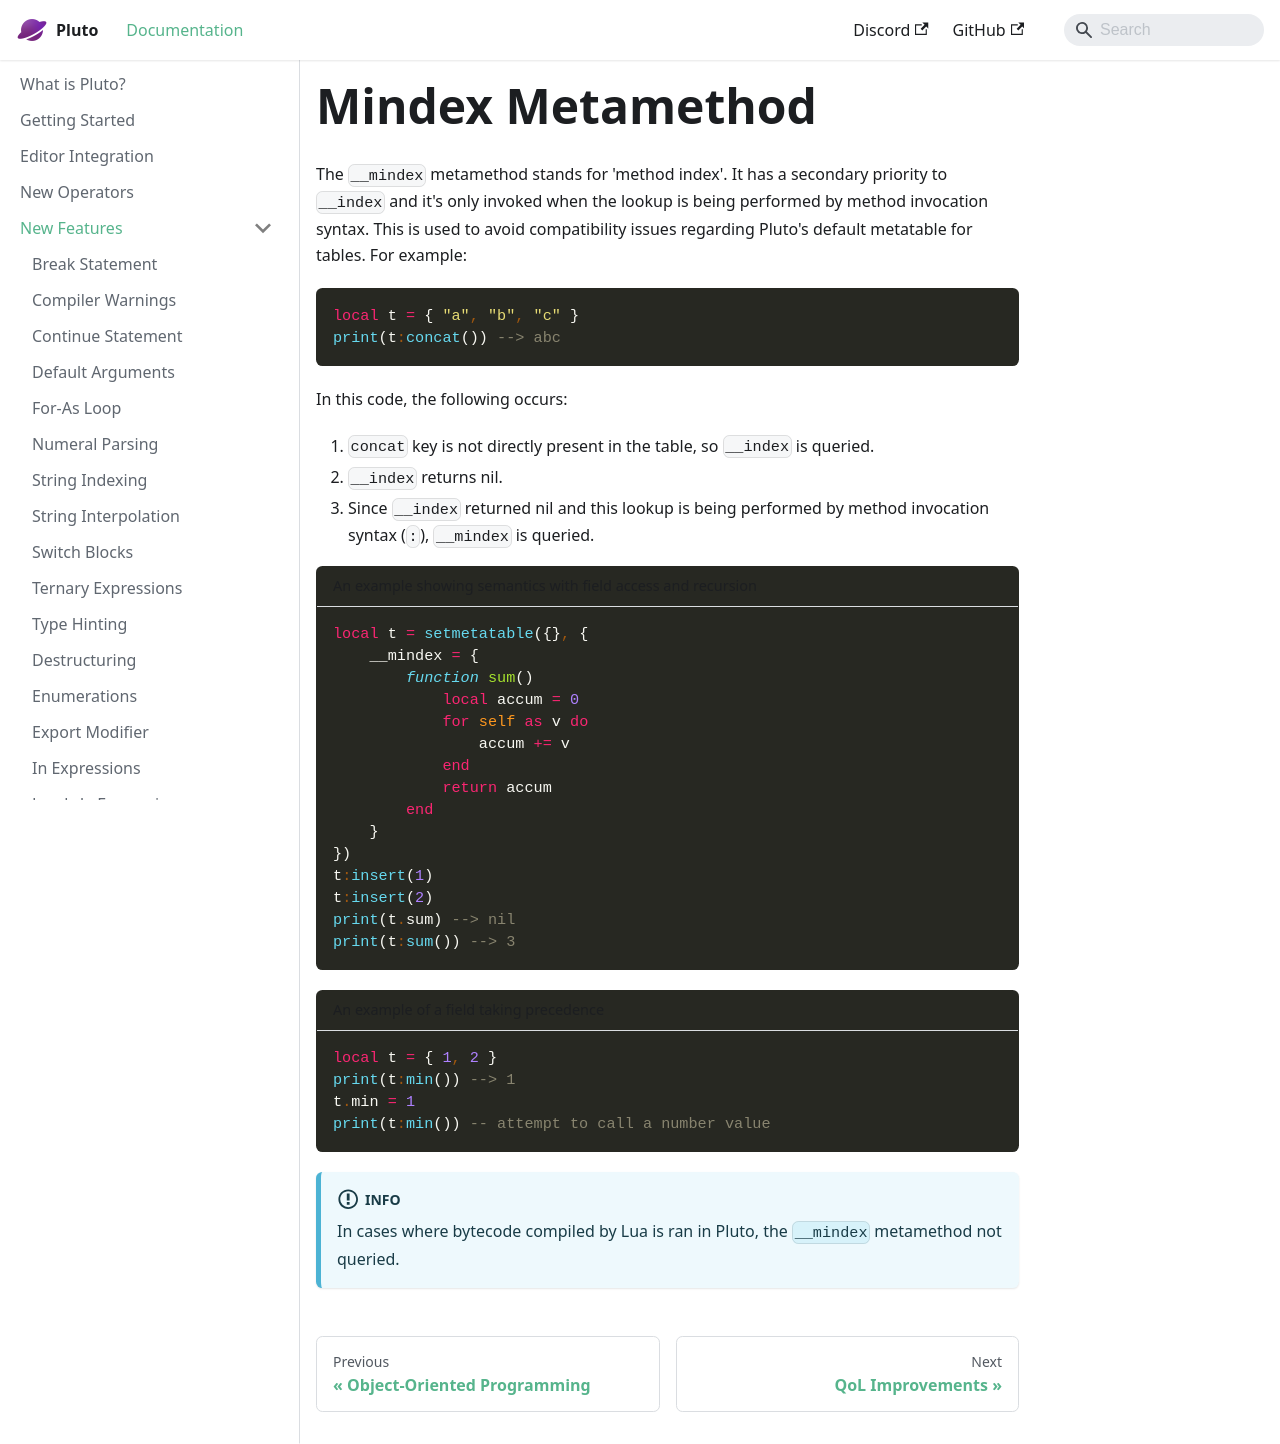

repository: PlutoLang/plutolang.github.io · page: docs/New Features/Mindex Metamethod.html · generator: docusaurus

The `__mindex` metamethod stands for 'method index'. It has a secondary priority to `__index` and it's only invoked when the lookup is being performed by method invocation syntax. This is used to avoid compatibility issues regarding Pluto's default metatable for tables. For example:
```pluto
local t = { "a", "b", "c" }
print(t:concat()) --> abc
```
In this code, the following occurs:
1. `concat` key is not directly present in the table, so `__index` is queried.
2. `__index` returns nil.
3. Since `__index` returned nil and this lookup is being performed by method invocation syntax (`:`), `__mindex` is queried.

```pluto title="An example showing semantics with field access and recursion"
local t = setmetatable({}, {
    __mindex = {
        function sum()
            local accum = 0
            for self as v do
                accum += v
            end
            return accum
        end
    }
})
t:insert(1)
t:insert(2)
print(t.sum) --> nil
print(t:sum()) --> 3
```

```pluto title="An example of a field taking precedence"
local t = { 1, 2 }
print(t:min()) --> 1
t.min = 1
print(t:min()) -- attempt to call a number value
```

:::info
In cases where bytecode compiled by Lua is ran in Pluto, the `__mindex` metamethod not queried.
:::
